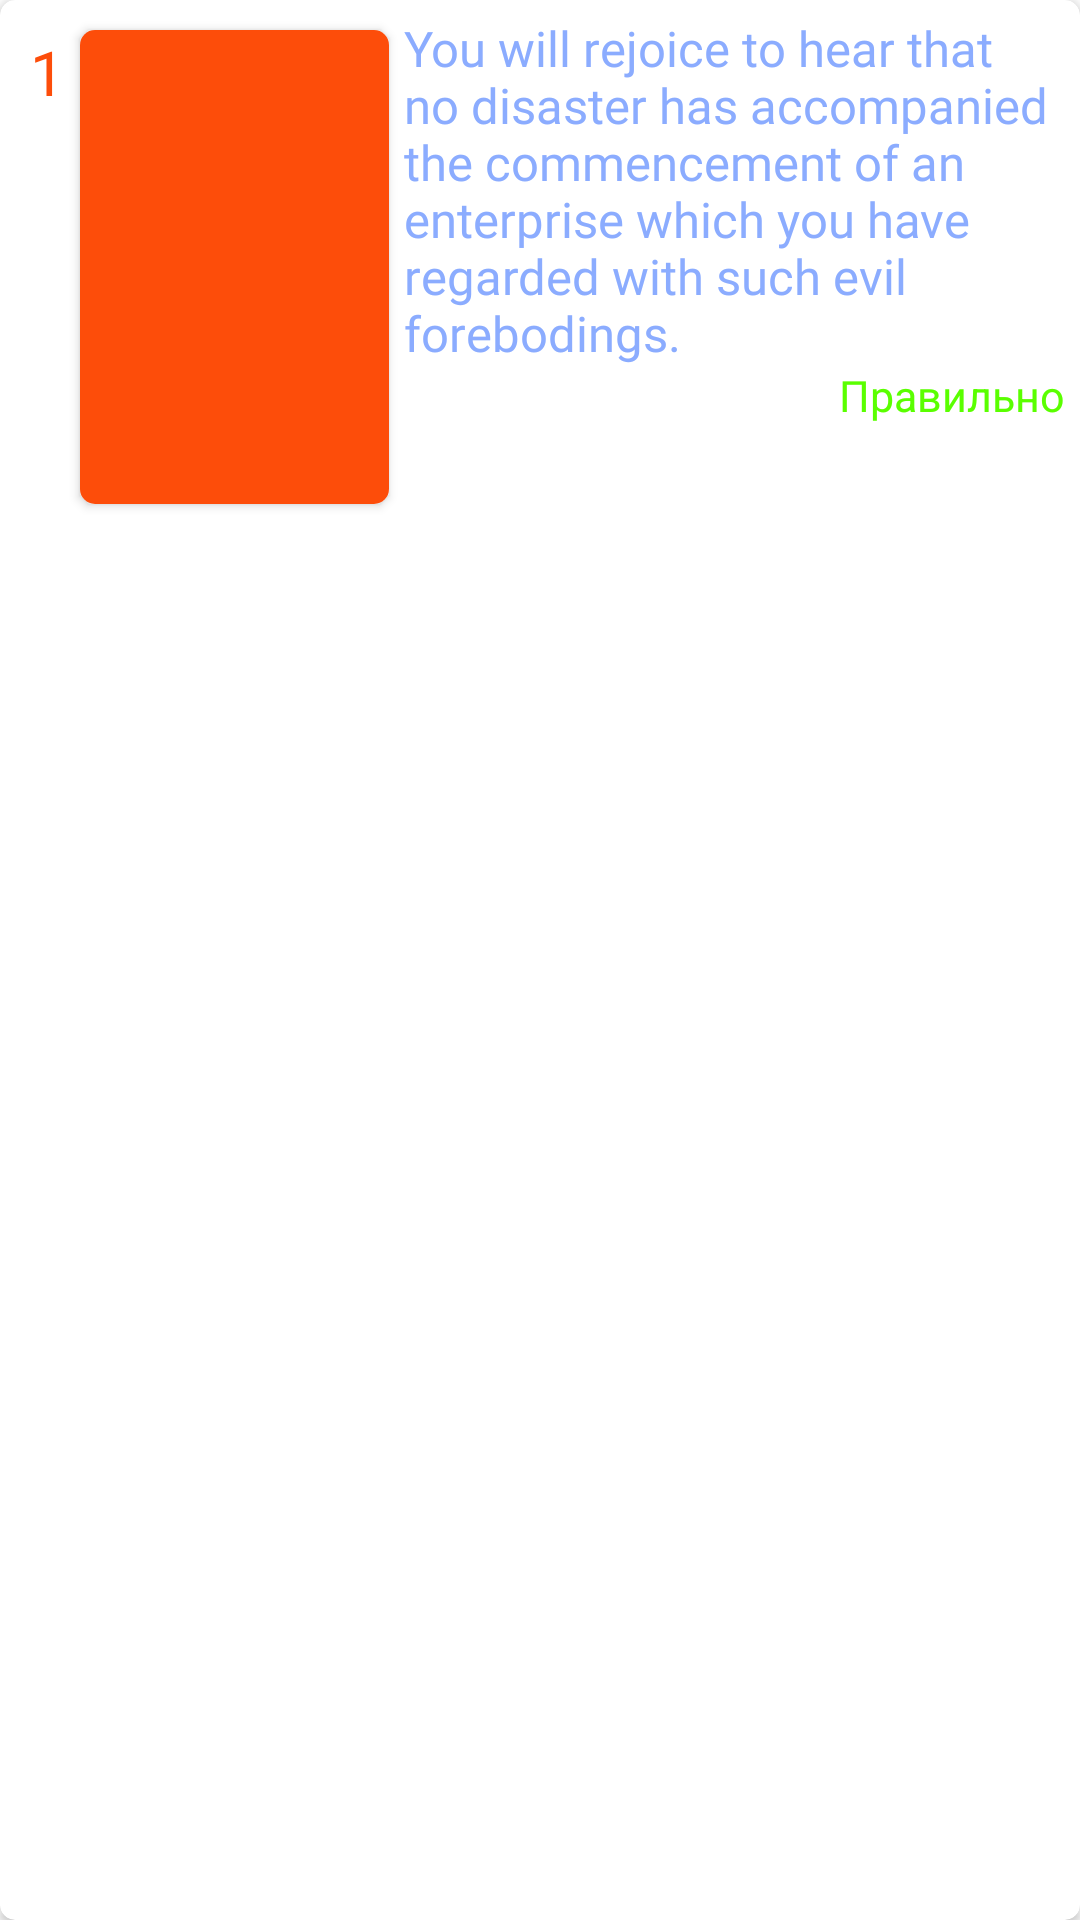

Write the Android layout XML for this screen, with the resource values it uses.
<!-- AndroidManifest.xml: application theme Theme.MVVM -->
<!-- res/layout/finish_dialog_item.xml -->
<?xml version="1.0" encoding="utf-8"?>
<androidx.cardview.widget.CardView xmlns:android="http://schemas.android.com/apk/res/android"
    xmlns:tools="http://schemas.android.com/tools"
    android:layout_width="match_parent"
    android:layout_height="wrap_content"
    android:layout_margin="10dp"
    app:cardCornerRadius="5dp"
    xmlns:app="http://schemas.android.com/apk/res-auto">
    <LinearLayout
        android:layout_width="match_parent"
        android:layout_height="wrap_content"
        android:orientation="horizontal">
    <TextView

        android:textSize="10pt"
        android:text="1"
        android:textColor="@color/orange"
        android:fontFamily="@font/roboto_regular"
        android:layout_marginStart="10dp"
        android:layout_marginTop="10dp"
        android:id="@+id/position_text"
        android:layout_width="wrap_content"
        android:layout_height="wrap_content" />


    <androidx.cardview.widget.CardView
        android:layout_marginBottom="5dp"
        android:layout_marginStart="5dp"
        android:layout_marginTop="10dp"
        android:layout_width="wrap_content"
        android:layout_height="wrap_content"
        app:cardCornerRadius="5dp">

        <ImageView
            android:src="@drawable/book_frankenstein"
            android:id="@+id/book_image"
            android:layout_width="103dp"
            android:layout_height="158dp"
            android:background="@color/orange"
            android:scaleType="fitXY" />
    </androidx.cardview.widget.CardView>

        <LinearLayout
            android:layout_margin="5dp"
            android:orientation="vertical"
            android:layout_width="match_parent"
            android:layout_height="wrap_content">
        <TextView
            android:id="@+id/question"
            android:fontFamily="@font/roboto_regular"
            android:textSize="8pt"
            android:textColor="@color/blue"
            android:layout_width="match_parent"
            android:layout_height="wrap_content"
            android:text="@string/text_book_frankenstein" />
        <TextView
            android:id="@+id/status_text"
            android:textSize="7pt"
            android:textAlignment="textEnd"
            android:text="Правильно"
            android:textColor="@color/green"
            android:layout_width="match_parent"
            android:layout_height="wrap_content"
            />
        </LinearLayout>
    </LinearLayout>

</androidx.cardview.widget.CardView>
<!-- resources referenced by this layout -->
<resources>
  <color name="blue">#8BACFF</color>
  <color name="green">#5AFF00</color>
  <color name="orange">#FD4D0A</color>
  <string name="text_book_frankenstein">You will rejoice to hear that no disaster has accompanied the commencement of an enterprise which you have regarded with such evil forebodings.</string>
  <style name="Theme.MVVM" parent="Theme.MaterialComponents.DayNight.NoActionBar">
          
          <item name="colorPrimary">@color/orange</item>
          <item name="colorPrimaryVariant">@color/blue</item>
          <item name="colorOnPrimary">@color/white</item>
          
          <item name="colorSecondary">@color/teal_200</item>
          <item name="colorSecondaryVariant">@color/teal_700</item>
          <item name="colorOnSecondary">@color/black</item>
          
          <item name="android:statusBarColor">?attr/colorPrimaryVariant</item>
          
      </style>
  <color name="white">#FFFFFFFF</color>
  <color name="teal_200">#FF03DAC5</color>
  <color name="teal_700">#FF018786</color>
  <color name="black">#FF000000</color>
</resources>
